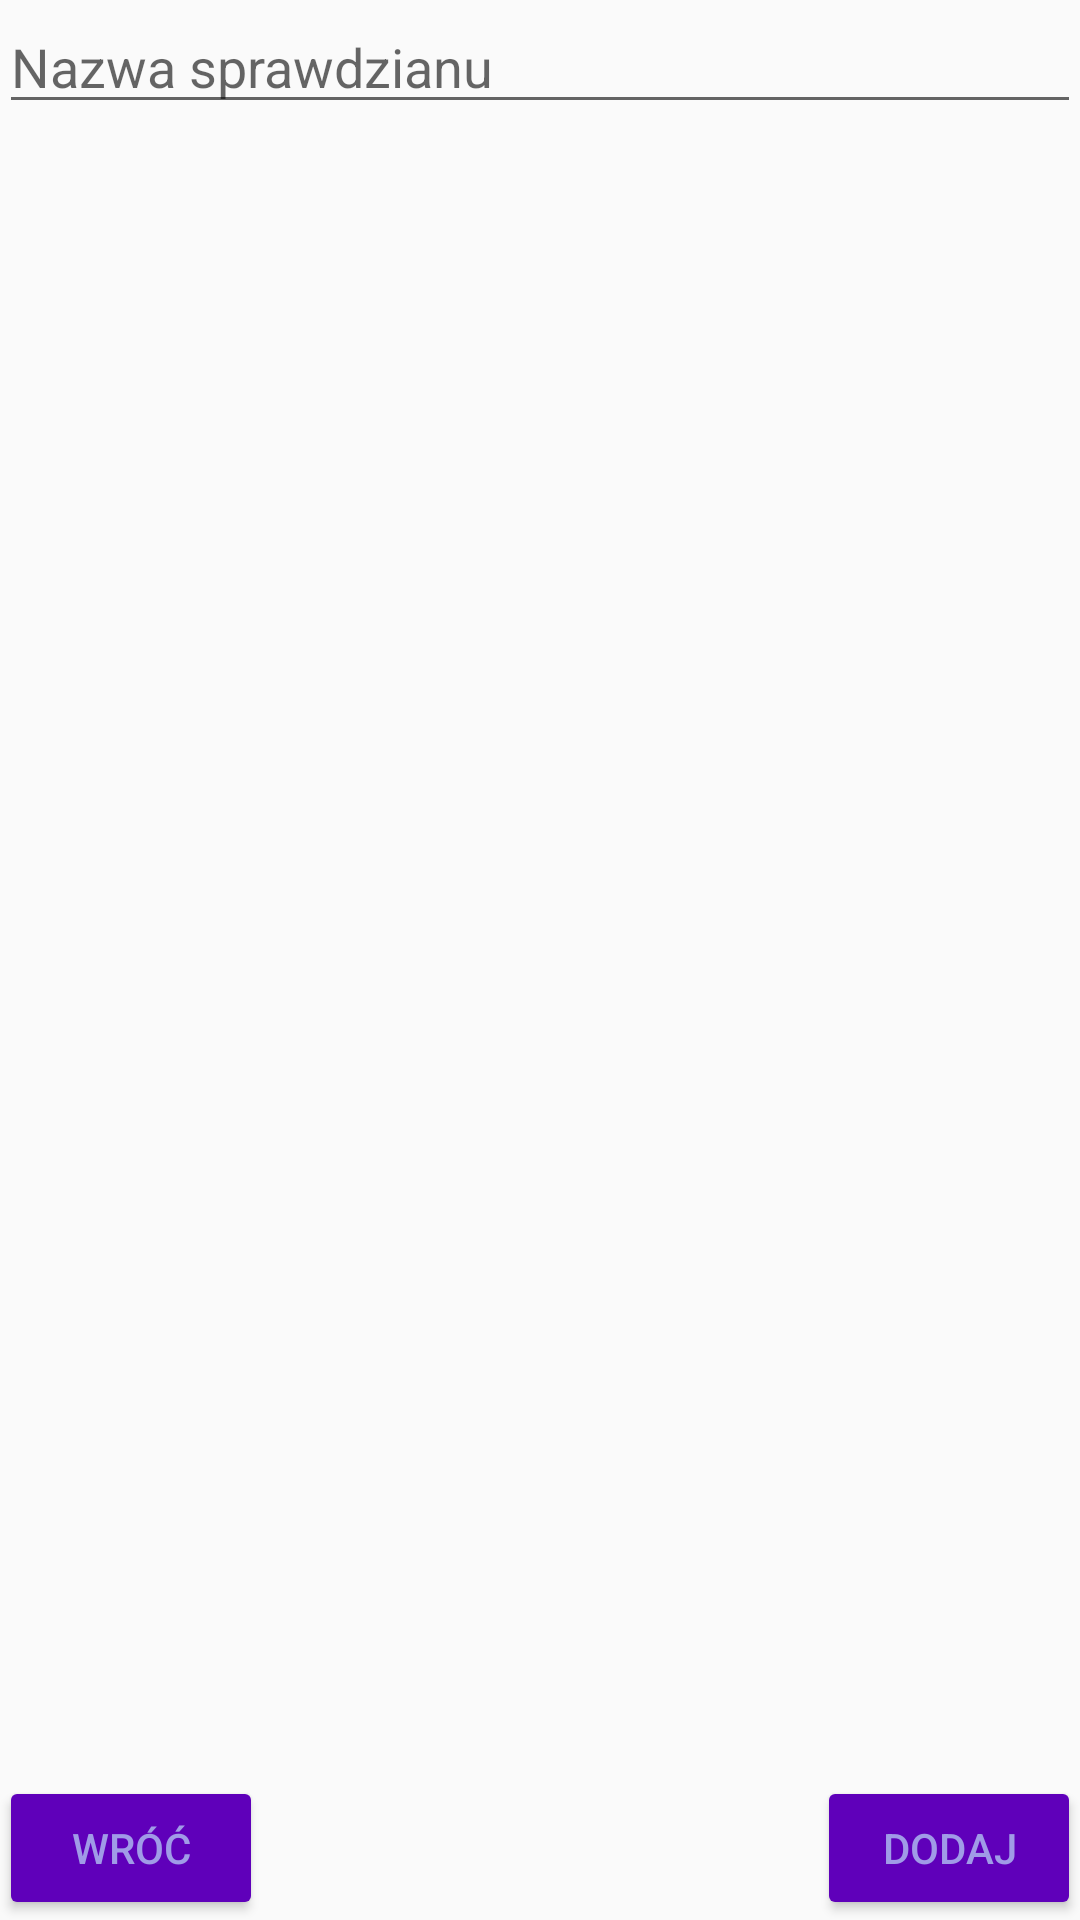

This screen was rendered from an Android layout file. Write that file and the resources it references.
<!-- AndroidManifest.xml: application theme AppTheme -->
<!-- res/layout/activity_dodaj_sprawdzian.xml -->
<?xml version="1.0" encoding="utf-8"?>
<RelativeLayout xmlns:android="http://schemas.android.com/apk/res/android"
    xmlns:tools="http://schemas.android.com/tools"
    android:layout_width="match_parent"
    android:layout_height="match_parent"
    android:paddingBottom="@dimen/activity_vertical_margin"
    android:paddingLeft="@dimen/activity_horizontal_margin"
    android:paddingRight="@dimen/activity_horizontal_margin"
    android:paddingTop="@dimen/activity_vertical_margin"
    tools:context="com.example.bartek.projektjava.DodajSprawdzianActivity">

    <EditText
        android:layout_width="wrap_content"
        android:layout_height="wrap_content"
        android:id="@+id/etNazwaSprawdzianu"
        android:layout_alignParentTop="true"
        android:layout_alignParentLeft="true"
        android:layout_alignParentStart="true"
        android:layout_alignParentRight="true"
        android:layout_alignParentEnd="true"
        android:hint="Nazwa sprawdzianu" />

    <ListView
        android:layout_width="wrap_content"
        android:layout_height="wrap_content"
        android:id="@+id/listView"
        android:layout_below="@+id/etNazwaSprawdzianu"
        android:layout_alignParentRight="true"
        android:layout_alignParentEnd="true"
        android:layout_above="@+id/bDodaj" />

    <Button
        android:layout_width="wrap_content"
        android:layout_height="wrap_content"
        android:text="Dodaj"
        android:id="@+id/bDodaj"
        android:layout_alignParentBottom="true"
        android:layout_alignParentRight="true"
        android:layout_alignParentEnd="true"
        style="@style/Widget.AppCompat.Button.Colored" />

    <Button
        android:layout_width="wrap_content"
        android:layout_height="wrap_content"
        android:text="Wróć"
        android:id="@+id/bWroc"
        android:layout_alignTop="@+id/bDodaj"
        android:layout_alignParentLeft="true"
        android:layout_alignParentStart="true"
        style="@style/Widget.AppCompat.Button.Colored" />
</RelativeLayout>
<!-- resources referenced by this layout -->
<resources>
  <style name="AppTheme" parent="Theme.AppCompat.Light.NoActionBar">
          
          <item name="colorPrimary">@color/colorPrimary</item>
          <item name="colorPrimaryDark">@color/colorPrimaryDark</item>
          <item name="colorAccent">@color/colorPrimaryDark</item>
          <item name="android:buttonStyle">@color/buttonColor</item>
          <item name="android:textColor">@color/colorPrimary</item>
          <item name="android:textCursorDrawable">@color/colorPrimaryDark</item>
      </style>
  <color name="colorPrimary">#A09BE7</color>
  <color name="colorPrimaryDark">#5F00BA</color>
  <color name="buttonColor">#FFA69E</color>
</resources>
